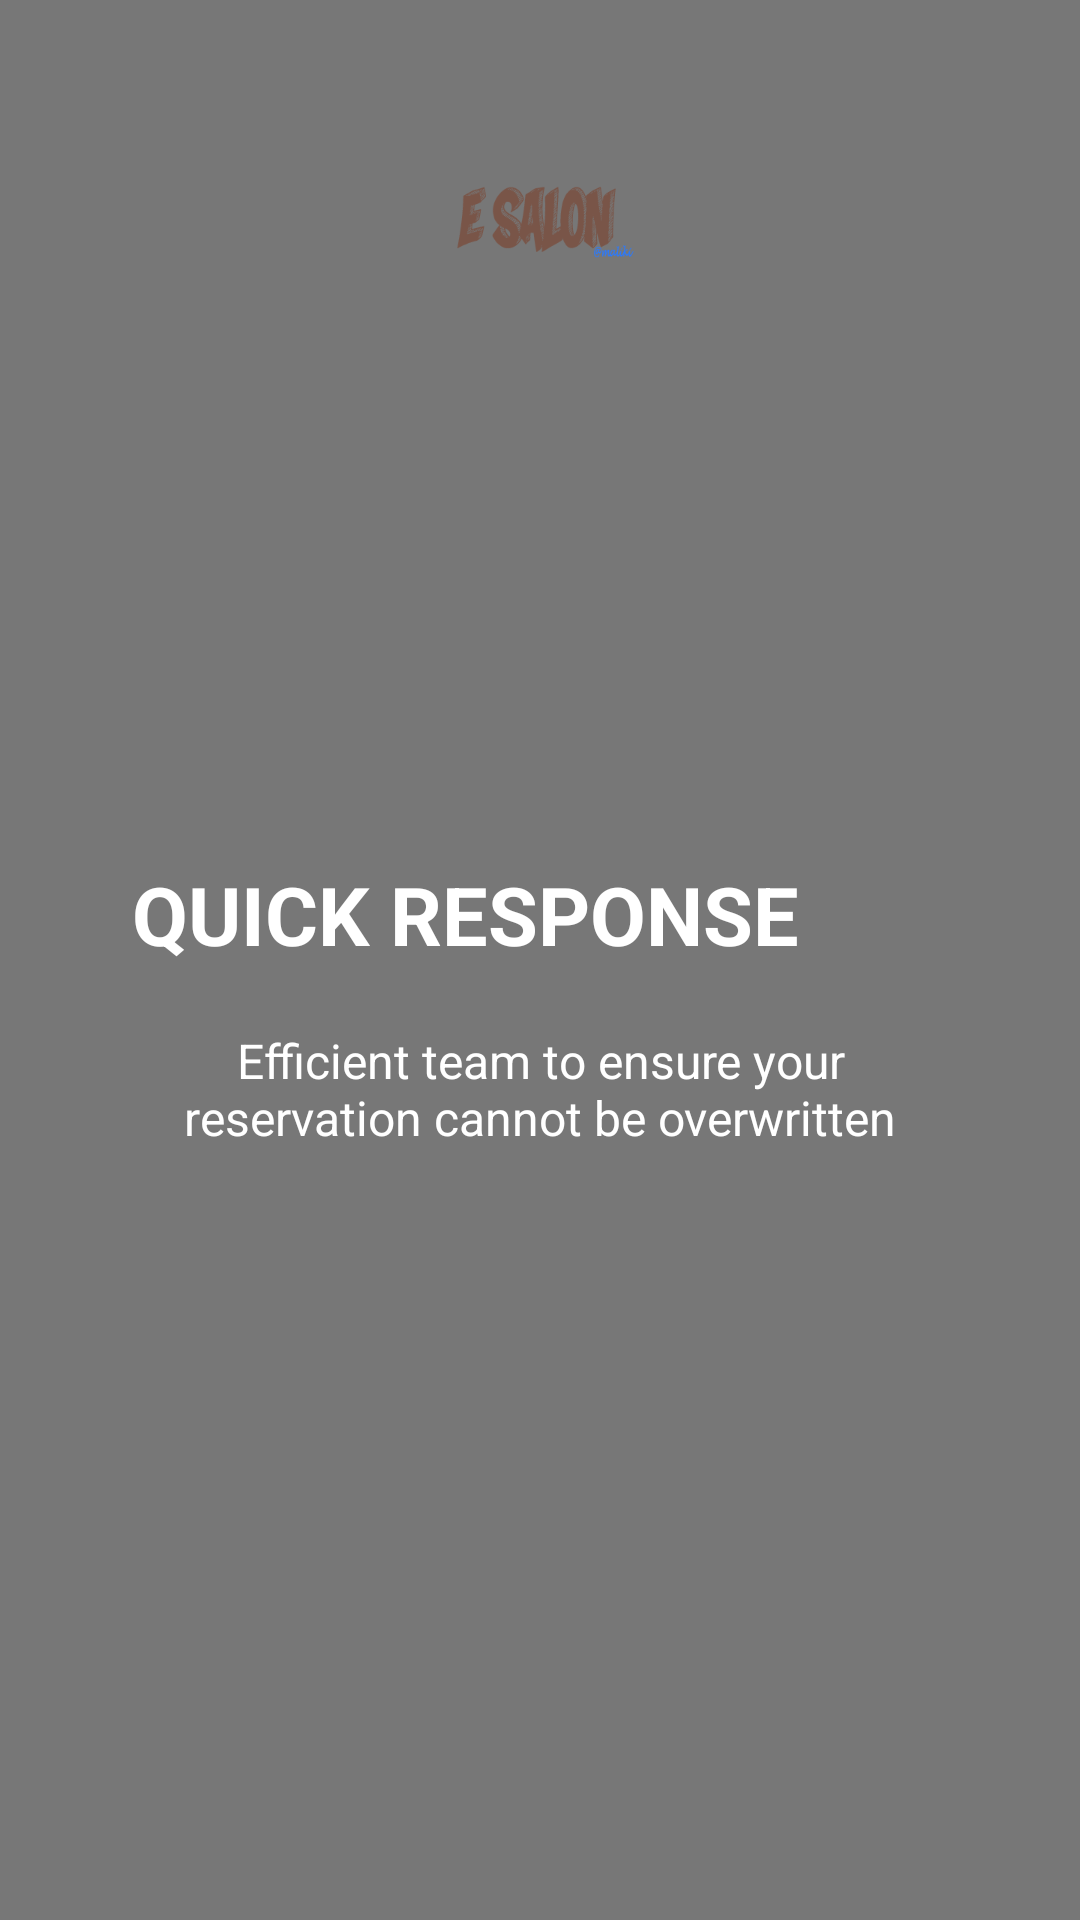

Write the Android layout XML for this screen, with the resource values it uses.
<!-- AndroidManifest.xml: application theme AppTheme -->
<!-- res/layout/intro_slide3.xml -->
<?xml version="1.0" encoding="utf-8"?>
<RelativeLayout xmlns:android="http://schemas.android.com/apk/res/android"
    android:layout_width="match_parent"
    android:layout_height="match_parent"
    android:background="@color/monsoon">

    <LinearLayout
        android:layout_width="wrap_content"
        android:layout_height="wrap_content"
        android:layout_centerInParent="true"
        android:gravity="center_horizontal"
        android:orientation="vertical"
        android:id="@+id/linearLayout">

        <ImageView
            android:layout_width="@dimen/img_width_height"
            android:layout_height="@dimen/img_width_height"
            android:src="@drawable/timelapse" />

        <TextView
            android:layout_width="302dp"
            android:layout_height="wrap_content"
            android:text="QUICK RESPONSE"
            android:textColor="@android:color/white"
            android:layout_marginLeft="15dp"
            android:textSize="27dp"
            android:textStyle="bold" />

        <TextView
            android:layout_width="wrap_content"
            android:layout_height="wrap_content"
            android:layout_marginTop="20dp"
            android:paddingLeft="@dimen/desc_padding"
            android:paddingRight="@dimen/desc_padding"
            android:text="Efficient team to ensure your reservation cannot be overwritten"
            android:textAlignment="center"
            android:textColor="@android:color/white"
            android:textSize="@dimen/slide_desc" />

    </LinearLayout>

    <LinearLayout
        android:layout_width="wrap_content"
        android:layout_height="wrap_content"
        android:layout_marginStart="131dp"
        android:layout_above="@+id/linearLayout"
        android:layout_alignParentStart="true">


    </LinearLayout>

    <ImageView
        android:layout_width="100dp"
        android:layout_height="100dp"
        android:layout_gravity="center_horizontal"
        android:src="@drawable/logo"
        android:layout_marginTop="25dp"
        android:id="@+id/imageView"
        android:layout_alignParentTop="true"
        android:layout_centerHorizontal="true" />

</RelativeLayout>
<!-- resources referenced by this layout -->
<resources>
  <color name="monsoon">#777777</color>
  <dimen name="desc_padding">40dp</dimen>
  <dimen name="img_width_height">30dp</dimen>
  <dimen name="slide_desc">16dp</dimen>
  <!-- drawable logo: png bitmap (drawable, 24105 bytes) -->
  <style name="AppTheme" parent="Theme.AppCompat.Light.DarkActionBar">
          
          <item name="android:navigationBarColor">?android:attr/textColorHintInverse</item>
          <item name="android:textColorPrimary">?android:attr/textColorPrimaryDisableOnly</item>
          <item name="android:colorBackground">@color/viewBg</item>
      </style>
  <color name="viewBg">#c8f1f1f8</color>
</resources>
